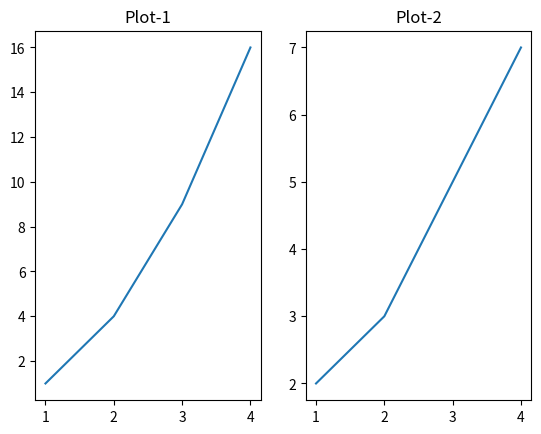

This chart was generated by the following Python code:
import matplotlib.pyplot as plt
x=[1,2,3,4]
y1=[1,4,9,16]
y2=[2,3,5,7]

plt.subplot(1,2,1)
plt.plot(x,y1)
plt.title("Plot-1")

plt.subplot(1,2,2)
plt.plot(x,y2)
plt.title("Plot-2")
plt.show()
